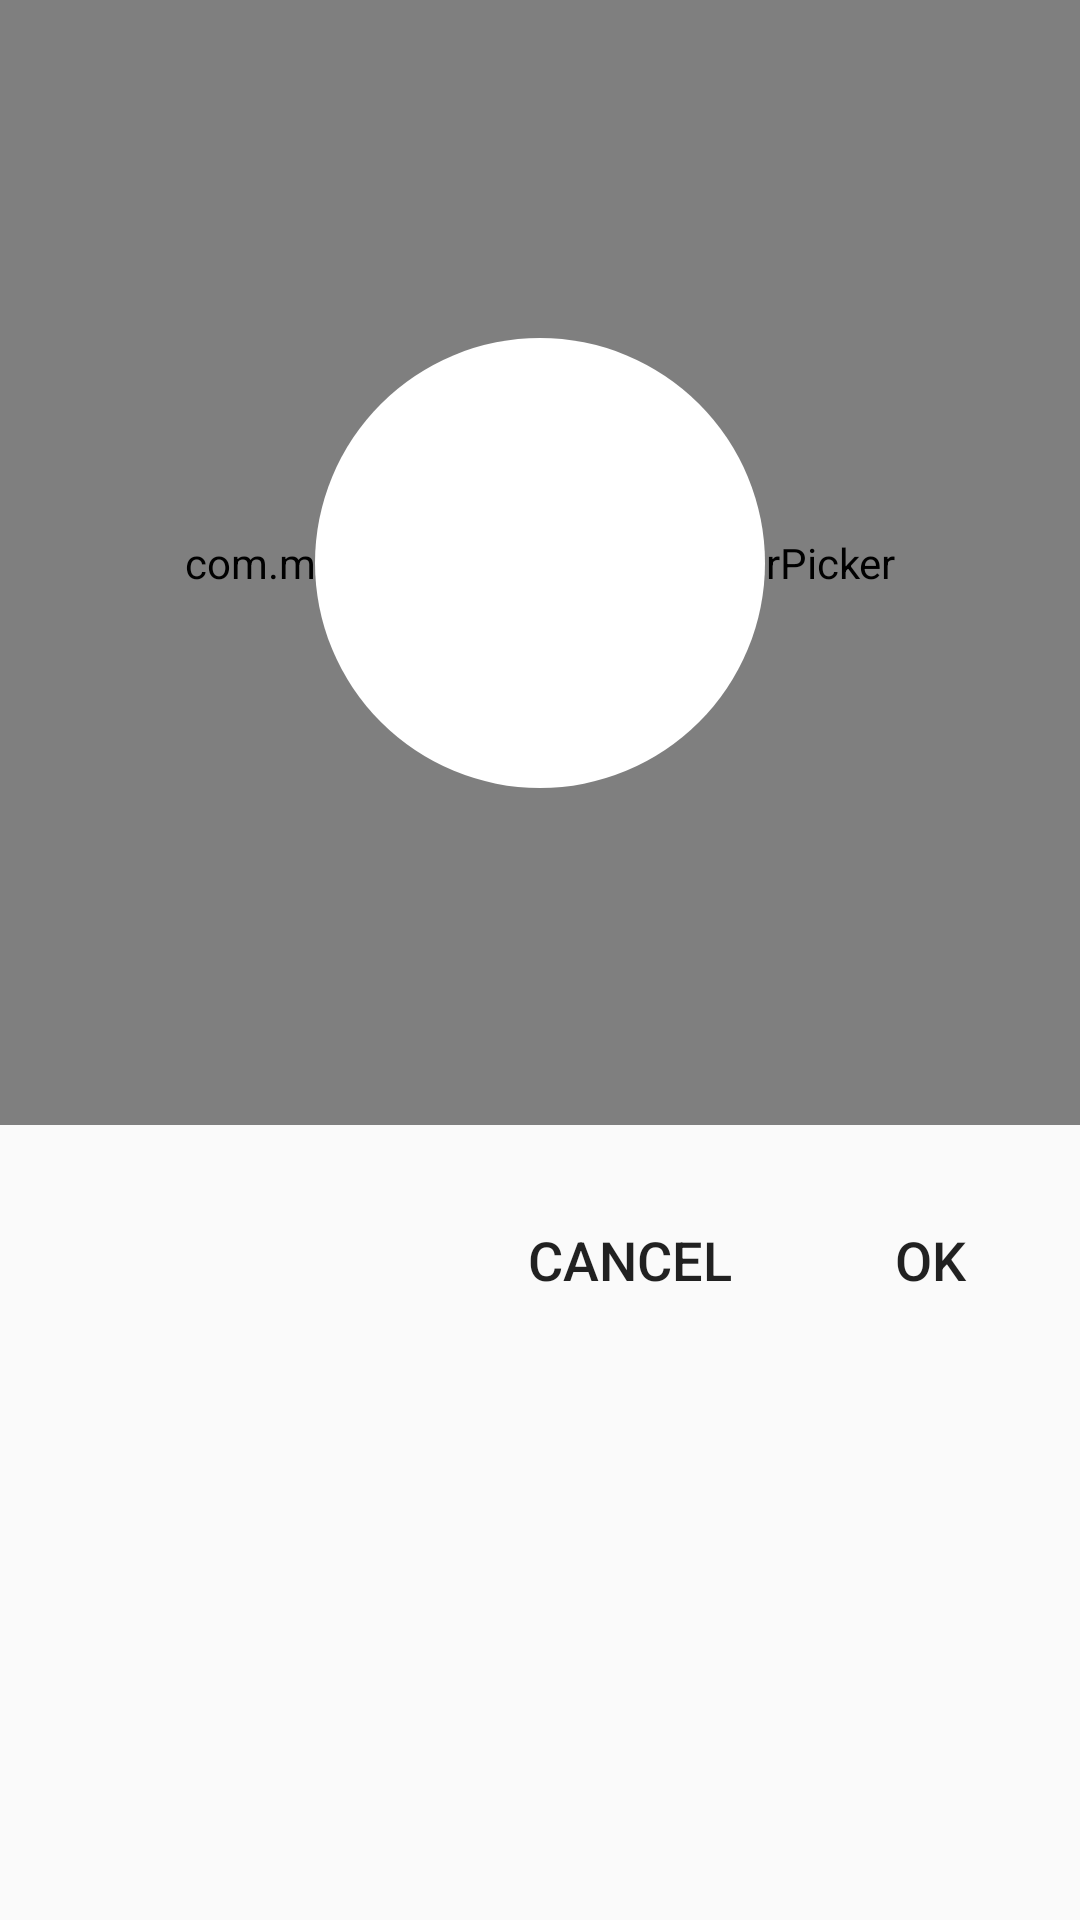

The Android layout XML behind this screen, and the referenced resources:
<!-- AndroidManifest.xml: application theme AppTheme -->
<!-- res/layout/color_picer.xml -->
<?xml version="1.0" encoding="utf-8"?>
<androidx.constraintlayout.widget.ConstraintLayout xmlns:android="http://schemas.android.com/apk/res/android"
    xmlns:app="http://schemas.android.com/apk/res-auto"
    android:layout_width="match_parent"
    android:layout_height="wrap_content">


    <com.madrapps.pikolo.HSLColorPicker
        app:layout_constraintTop_toTopOf="parent"
        android:id="@+id/colorPicker"
        android:layout_width="match_parent"
        android:layout_height="@dimen/dpi_250"/>


    <ImageView
        android:id="@+id/imageView"
        android:layout_marginBottom="@dimen/dpi_8"
        android:layout_marginEnd="@dimen/dpi_8"
        android:layout_marginStart="@dimen/dpi_8"
        android:layout_marginTop="@dimen/dpi_8"
        android:background="@drawable/bg_chose_color"
        app:layout_constraintEnd_toEndOf="@id/colorPicker"
        app:layout_constraintStart_toStartOf="@id/colorPicker"
        app:layout_constraintBottom_toBottomOf="@id/colorPicker"
        app:layout_constraintTop_toTopOf="@id/colorPicker"
        android:layout_width="@dimen/dpi_100"
        android:layout_height="@dimen/dpi_100"/>


    <LinearLayout
        app:layout_constraintTop_toBottomOf="@id/colorPicker"
        android:layout_marginTop="@dimen/dpi_10"
        android:gravity="end"
        android:orientation="horizontal"
        android:layout_width="match_parent"
        android:layout_height="wrap_content">

        <Button
            android:textSize="@dimen/text_14"
            android:background="?attr/selectableItemBackground"
            android:layout_margin="@dimen/dpi_4"
            android:id="@+id/cancelButtonPicker"
            android:text="cancel"
            android:layout_width="wrap_content"
            android:layout_height="wrap_content"/>


        <Button
            android:textSize="@dimen/text_14"
            android:background="?attr/selectableItemBackground"
            android:layout_margin="@dimen/dpi_4"
            android:id="@+id/okButtonPicker"
            android:text="Ok"
            android:layout_width="wrap_content"
            android:layout_height="wrap_content"/>

    </LinearLayout>


</androidx.constraintlayout.widget.ConstraintLayout>
<!-- resources referenced by this layout -->
<resources>
  <dimen name="dpi_10">10dp</dimen>
  <dimen name="dpi_100">100dp</dimen>
  <dimen name="dpi_250">250dp</dimen>
  <dimen name="dpi_4">4dp</dimen>
  <dimen name="dpi_8">8dp</dimen>
  <dimen name="text_14">14sp</dimen>
  <!-- drawable bg_chose_color (drawable) -->
  <?xml version="1.0" encoding="utf-8"?>
  <shape android:shape="oval" xmlns:android="http://schemas.android.com/apk/res/android">
  
  
      <solid android:color="#ffffff"/>
  </shape>
  <style name="AppTheme" parent="Theme.AppCompat.Light.NoActionBar">
          
          <item name="colorPrimary">@color/colorPrimary</item>
          <item name="colorPrimaryDark">@color/status_bar</item>
          <item name="colorAccent">@color/colorAccent</item>
      </style>
  <color name="colorPrimary">#fff</color>
  <color name="status_bar">#AB22201A</color>
  <color name="colorAccent">#EE1111</color>
</resources>
